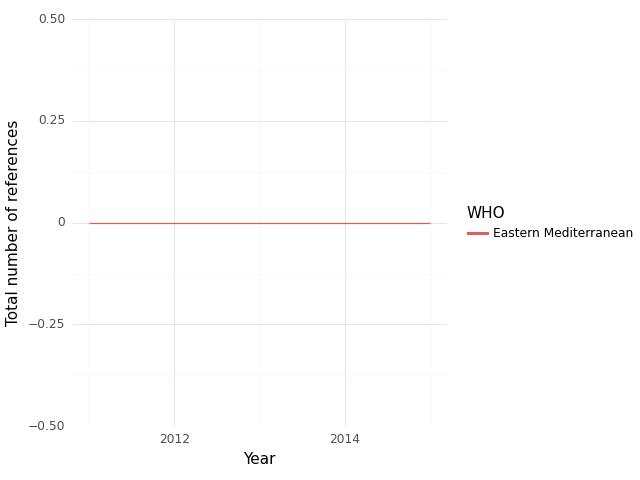

The data file committed next to this chart (first rows):
, WHO, Year, intersection, climate, health, sum, Sector
0, Eastern Mediterranean, 2011, 0.0, 0.0, 11.0, 11.0, medical equipment and services; health c…
1, Eastern Mediterranean, 2012, 0.0, 0.0, 9.0, 9.0, medical equipment and services; health c…
2, Eastern Mediterranean, 2013, 0.0, 0.0, 9.0, 9.0, medical equipment and services; health c…
3, Eastern Mediterranean, 2014, 0.0, 0.0, 2.0, 2.0, medical equipment and services; health c…
4, Eastern Mediterranean, 2015, 0.0, 0.0, 3.0, 3.0, medical equipment and services; health c…
